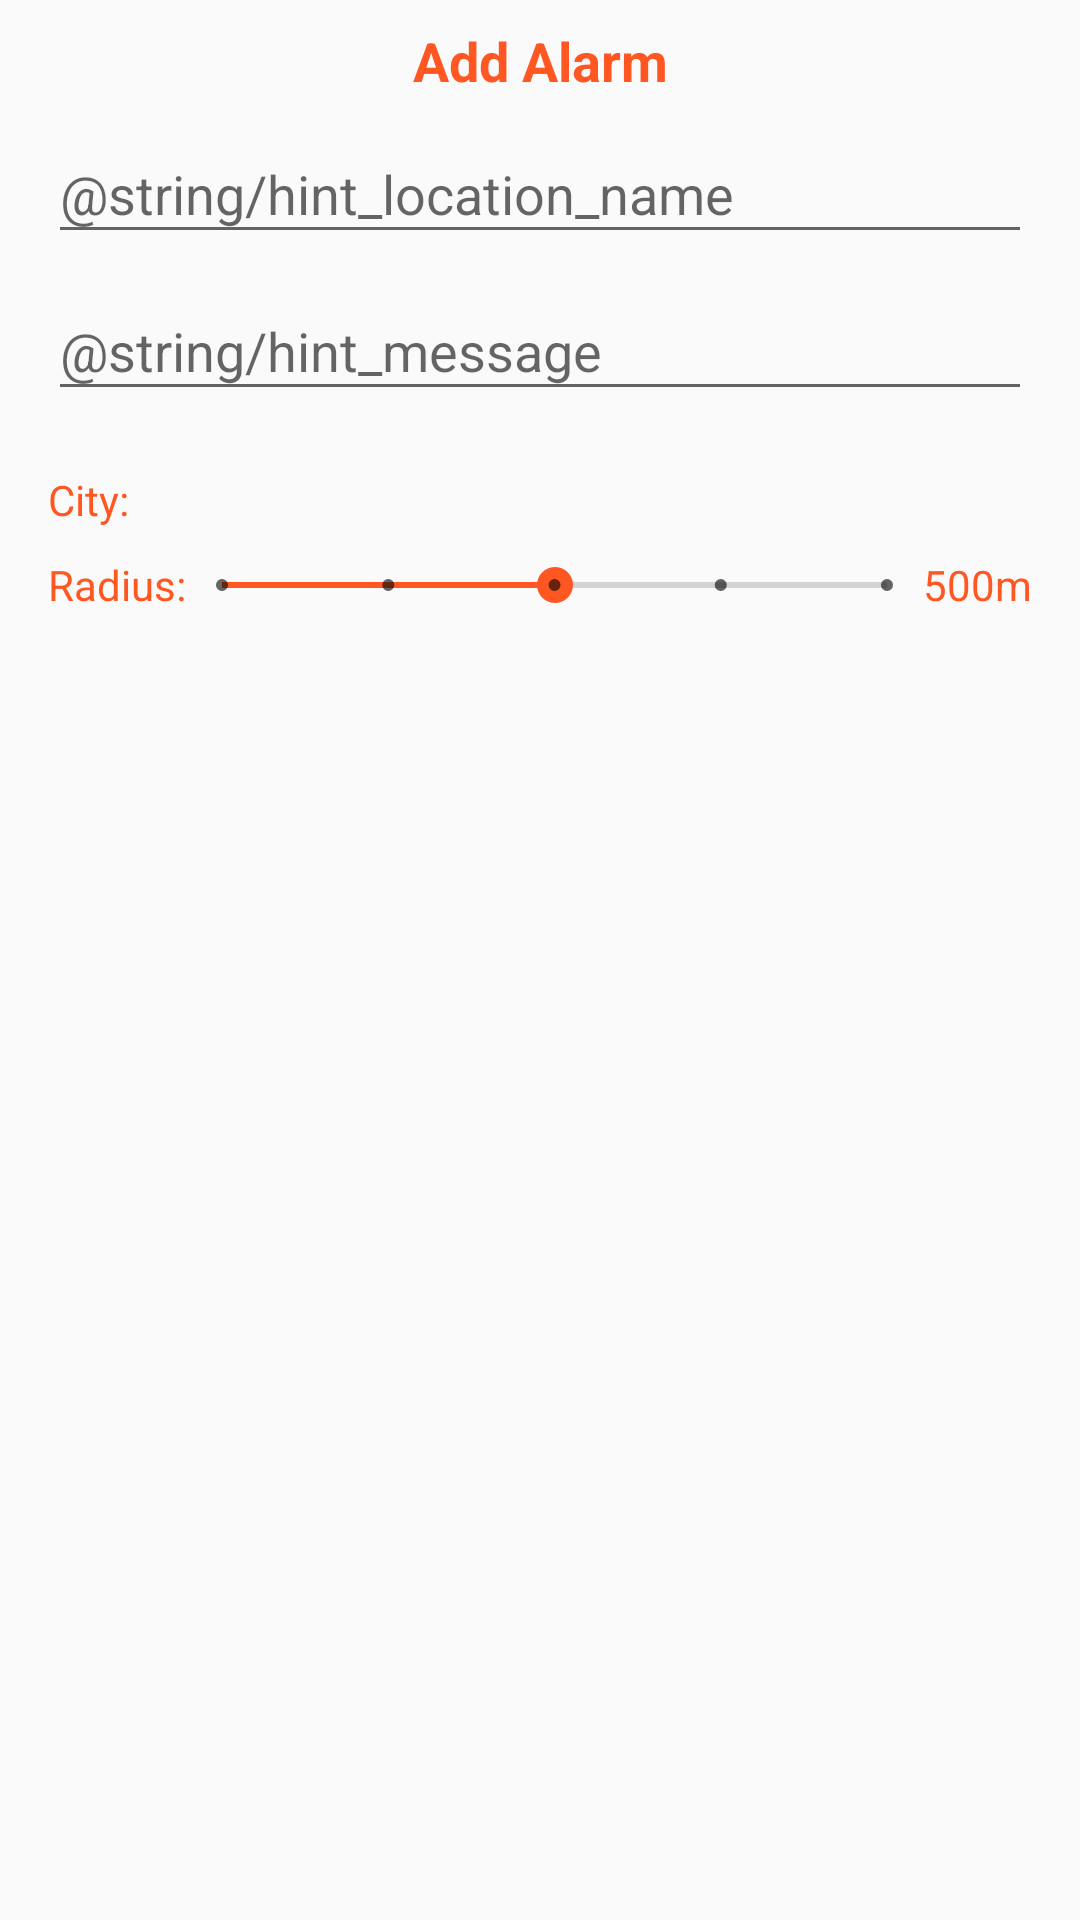

Android layout source for this screen:
<!-- AndroidManifest.xml: application theme AppTheme -->
<!-- res/layout/dialog_add_checkpoint.xml -->
<?xml version="1.0" encoding="utf-8"?>
<LinearLayout
        xmlns:android="http://schemas.android.com/apk/res/android"
        xmlns:tools="http://schemas.android.com/tools"
        android:layout_width="match_parent"
        android:layout_height="wrap_content"
        android:orientation="vertical"
        >

    <TextView
            android:id="@+id/add_alarm_tv"
            android:layout_width="match_parent"
            android:layout_height="wrap_content"
            android:gravity="center"
            android:textColor="@color/colorAccent"
            android:textStyle="bold"
            android:text="@string/add_alarm"
            android:layout_marginTop="@dimen/spacing_small"
            android:textAppearance="?android:textAppearanceMedium"
            />

    <com.google.android.material.textfield.TextInputLayout
            android:id="@+id/location_name_til"
            android:layout_width="match_parent"
            android:layout_height="wrap_content"
            android:layout_marginStart="@dimen/spacing_normal"
            android:layout_marginEnd="@dimen/spacing_normal"
            >

        <com.google.android.material.textfield.TextInputEditText
                android:id="@+id/location_edit_text"
                android:layout_width="match_parent"
                android:layout_height="wrap_content"
                android:hint="@string/hint_location_name"
                android:imeOptions="actionNext"
                android:inputType="textCapSentences"
                />

    </com.google.android.material.textfield.TextInputLayout>

    <com.google.android.material.textfield.TextInputLayout
            android:id="@+id/message_name_til"
            android:layout_width="match_parent"
            android:layout_height="wrap_content"
            android:layout_marginStart="@dimen/spacing_normal"
            android:layout_marginEnd="@dimen/spacing_normal"
            >

        <com.google.android.material.textfield.TextInputEditText
                android:id="@+id/message_edit_text"
                android:layout_width="match_parent"
                android:layout_height="wrap_content"
                android:hint="@string/hint_message"
                android:imeOptions="actionDone"
                android:inputType="textCapSentences"
                />

    </com.google.android.material.textfield.TextInputLayout>

   <GridLayout
           android:id="@+id/detail_container"
           android:layout_width="match_parent"
           android:layout_height="wrap_content"
           android:columnCount="3"
           android:padding="@dimen/spacing_normal"
           >

       <TextView
               android:id="@+id/city_label"
               android:layout_width="wrap_content"
               android:layout_height="wrap_content"
               android:layout_marginEnd="@dimen/spacing_tiny"
               android:text="@string/city"
               android:textColor="?attr/colorAccent"
               android:layout_marginTop="@dimen/spacing_tiny"
               android:layout_row="0"
               android:layout_column="0"
               android:layout_gravity="center_horizontal|start"
               />

       <TextView
               android:id="@+id/city_tv"
               android:layout_width="wrap_content"
               android:layout_height="wrap_content"
               android:layout_row="0"
               android:layout_column="1"
               android:layout_columnSpan="2"
               android:layout_gravity="fill_horizontal"
               android:layout_marginTop="@dimen/spacing_tiny"
               android:layout_columnWeight="1"
               tools:text="Montreal"
               />

       <TextView
               android:id="@+id/radius_label"
               android:layout_width="wrap_content"
               android:layout_height="wrap_content"
               android:layout_marginEnd="@dimen/spacing_tiny"
               android:text="@string/radius"
               android:textColor="?attr/colorAccent"
               android:layout_row="1"
               android:layout_column="0"
               android:layout_marginTop="@dimen/spacing_tiny"
               android:layout_gravity="center|start"
               />

       <SeekBar
               android:id="@+id/radius_sb"
               android:layout_width="0dp"
               android:layout_height="30dp"
               android:layout_marginEnd="@dimen/spacing_tiny"
               android:paddingStart="@dimen/spacing_small"
               android:paddingEnd="@dimen/spacing_small"
               style="@style/Widget.AppCompat.SeekBar.Discrete"
               android:max="4"
               android:progress="2"
               android:layout_row="1"
               android:layout_column="1"
               android:layout_gravity="fill_horizontal"
               android:layout_marginTop="@dimen/spacing_tiny"
               android:layout_columnWeight="1"
               />

       <TextView
               android:id="@+id/radius_tv"
               android:layout_width="wrap_content"
               android:layout_height="wrap_content"
               android:text="@string/default_radius"
               android:textColor="?attr/colorAccent"
               android:layout_row="1"
               android:layout_column="2"
               android:layout_marginTop="@dimen/spacing_tiny"
               android:layout_gravity="center|start"
               />
   </GridLayout>
</LinearLayout>
<!-- resources referenced by this layout -->
<resources>
  <color name="colorAccent">@color/orange</color>
  <dimen name="spacing_normal">16dp</dimen>
  <dimen name="spacing_small">8dp</dimen>
  <dimen name="spacing_tiny">4dp</dimen>
  <string name="add_alarm">Add Alarm</string>
  <string name="city">City: </string>
  <string name="default_radius">500m</string>
  <string name="radius">Radius: </string>
  <style name="AppTheme" parent="Theme.AppCompat.Light.NoActionBar">
          
          <item name="colorPrimary">@color/colorPrimary</item>
          <item name="colorPrimaryDark">@color/colorPrimaryDark</item>
          <item name="colorAccent">@color/colorAccent</item>
      </style>
  <color name="orange">#FF5722</color>
  <color name="colorPrimary">@color/blue</color>
  <color name="colorPrimaryDark">@color/dark_blue</color>
  <color name="blue">#2196f3</color>
  <color name="dark_blue">#1976d2</color>
</resources>
